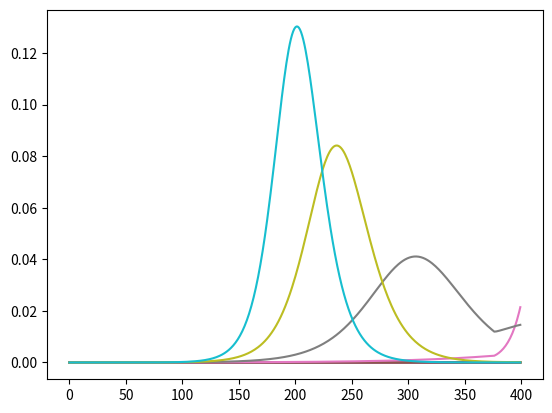

Recreate this plot in Python.
import matplotlib.pyplot as plt
import numpy as np
import math

beta = 0.18
alfa = 0.24
gamma = 0.16

population = 126180643

init = 1 / population
t = 400

i = np.array([init] + [0] * (t - 1), dtype = 'float128')
e = np.array([init] + [0] * (t - 1), dtype = 'float128')
r = np.array([0] + [0] * (t - 1), dtype = 'float128')
s = np.array([1 - r[0] - i[0]] + [0] * (t - 1), dtype = 'float128')

k = 76
for l in range(0, 100, 10):
  for j in range(t - 1):
    beta_t = beta
    if k <= j and j < k + 300:
      beta_t = beta * l / 100
    s[j + 1] = s[j] - beta_t * s[j] * (i[j] + e[j])
    e[j + 1] = e[j] + beta_t * s[j] * (i[j] + e[j]) - alfa * e[j]
    i[j + 1] = i[j] + alfa * e[j] - gamma * i[j]
    r[j + 1] = r[j] + gamma * i[j]

  plt.plot(i + e) 
plt.savefig("6-1_compare_reduction_rate.png")
